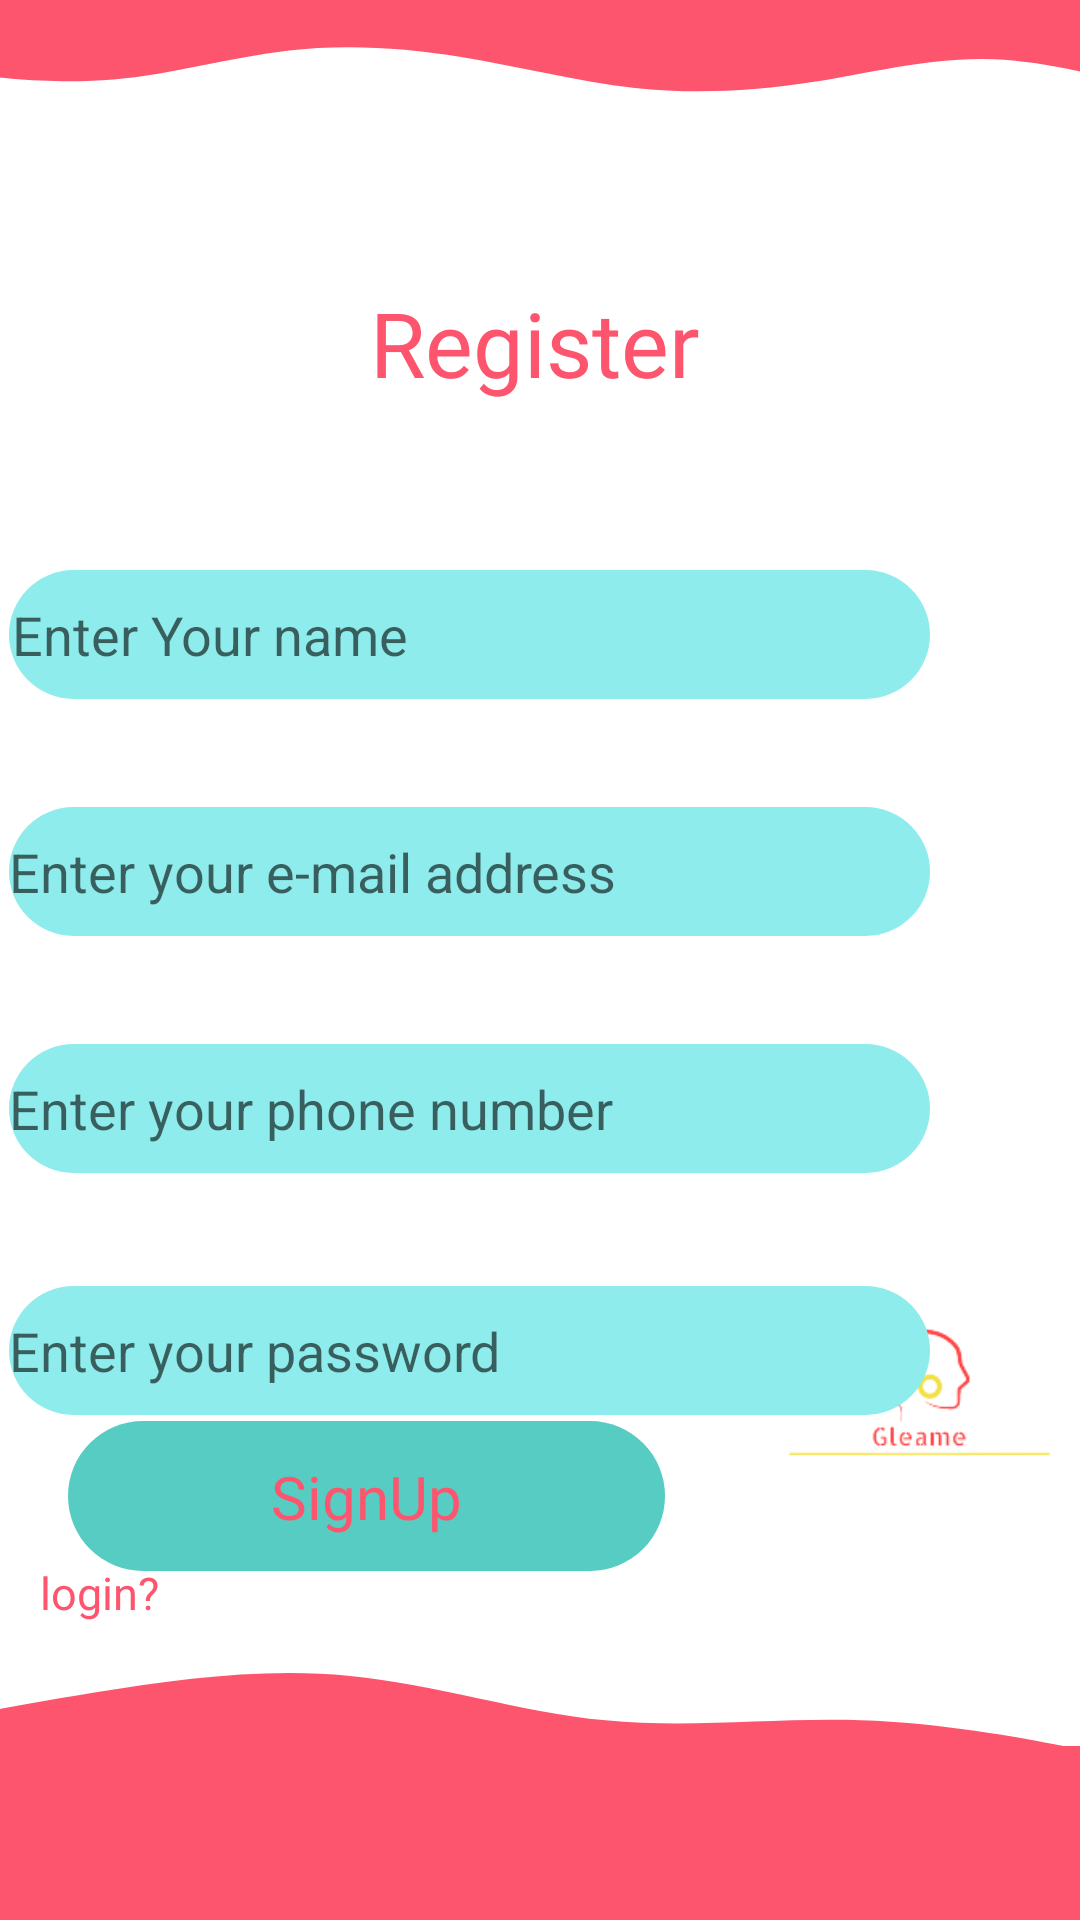

Layout XML and referenced resources for this Android screen:
<!-- AndroidManifest.xml: application theme Theme.Gleame -->
<!-- res/layout/activity_signup.xml -->
<?xml version="1.0" encoding="utf-8"?>
<androidx.constraintlayout.widget.ConstraintLayout xmlns:android="http://schemas.android.com/apk/res/android"
    xmlns:app="http://schemas.android.com/apk/res-auto"
    xmlns:tools="http://schemas.android.com/tools"
    android:layout_width="match_parent"
    android:layout_height="match_parent"
    tools:context=".signup">

    <View
        android:id="@+id/view5"
        android:layout_width="406dp"
        android:layout_height="94dp"
        android:background="@drawable/wave_haikei"
        app:layout_constraintBottom_toBottomOf="parent"
        app:layout_constraintEnd_toEndOf="parent"
        app:layout_constraintHorizontal_bias="0.454"
        app:layout_constraintStart_toStartOf="parent"
        app:layout_constraintTop_toTopOf="parent"
        app:layout_constraintVertical_bias="0.0" />

    <View
        android:id="@+id/view6"
        android:layout_width="411dp"
        android:layout_height="58dp"
        android:background="@color/batekhy"
        app:layout_constraintBottom_toBottomOf="parent"
        app:layout_constraintEnd_toEndOf="parent"
        app:layout_constraintHorizontal_bias="0.988"
        app:layout_constraintStart_toStartOf="parent"
        app:layout_constraintTop_toTopOf="parent"
        app:layout_constraintVertical_bias="1.0" />

    <View
        android:id="@+id/view7"
        android:layout_width="414dp"
        android:layout_height="52dp"
        android:background="@drawable/wave__1_"
        app:layout_constraintBottom_toTopOf="@+id/view6"
        app:layout_constraintEnd_toEndOf="parent"
        app:layout_constraintHorizontal_bias="1.0"
        app:layout_constraintStart_toStartOf="parent"
        app:layout_constraintTop_toTopOf="@+id/view5"
        app:layout_constraintVertical_bias="1.0" />

    <ImageView
        android:id="@+id/imageView3"
        android:layout_width="107dp"
        android:layout_height="136dp"
        app:layout_constraintBottom_toTopOf="@+id/view7"
        app:layout_constraintEnd_toEndOf="parent"
        app:layout_constraintHorizontal_bias="1.0"
        app:layout_constraintStart_toStartOf="parent"
        app:layout_constraintTop_toBottomOf="@+id/view5"
        app:layout_constraintVertical_bias="1.0"
        app:srcCompat="@drawable/app_logo" />

    <EditText
        android:id="@+id/editTextTextPersonName"
        android:layout_width="307dp"
        android:layout_height="43dp"
        android:layout_marginTop="96dp"
        android:background="@drawable/entry_bg"
        android:ems="10"
        android:hint="Enter Your name"
        android:inputType="textPersonName"
        android:padding="1dp"
        app:layout_constraintEnd_toEndOf="parent"
        app:layout_constraintHorizontal_bias="0.057"
        app:layout_constraintStart_toStartOf="parent"
        app:layout_constraintTop_toBottomOf="@+id/view5" />

    <EditText
        android:id="@+id/editTextTextEmailAddress2"
        android:layout_width="307dp"
        android:layout_height="43dp"
        android:layout_marginTop="36dp"
        android:background="@drawable/entry_bg"
        android:hint="Enter your e-mail address"
        android:ems="10"
        android:inputType="textEmailAddress"
        app:layout_constraintEnd_toEndOf="parent"
        app:layout_constraintHorizontal_bias="0.055"
        app:layout_constraintStart_toStartOf="parent"
        app:layout_constraintTop_toBottomOf="@+id/editTextTextPersonName" />

    <EditText
        android:id="@+id/editTextPhone"
        android:layout_width="307dp"
        android:layout_height="43dp"
        android:layout_marginTop="36dp"
        android:background="@drawable/entry_bg"
        android:hint="Enter your phone number"
        android:ems="10"
        android:inputType="phone"
        app:layout_constraintBottom_toTopOf="@+id/view7"
        app:layout_constraintEnd_toEndOf="parent"
        app:layout_constraintHorizontal_bias="0.055"
        app:layout_constraintStart_toStartOf="parent"
        app:layout_constraintTop_toBottomOf="@+id/editTextTextEmailAddress2"
        app:layout_constraintVertical_bias="0.0" />

    <EditText
        android:id="@+id/editTextTextPassword2"
        android:layout_width="307dp"
        android:layout_height="43dp"
        android:layout_marginTop="36dp"
        android:background="@drawable/entry_bg"
        android:hint="Enter your password"
        android:ems="10"
        android:inputType="textPassword"
        app:layout_constraintBottom_toTopOf="@+id/view7"
        app:layout_constraintEnd_toEndOf="parent"
        app:layout_constraintHorizontal_bias="0.055"
        app:layout_constraintStart_toStartOf="parent"
        app:layout_constraintTop_toBottomOf="@+id/editTextPhone"
        app:layout_constraintVertical_bias="0.03" />

    <ImageButton
        android:id="@+id/sign_btn"
        android:layout_width="199dp"
        android:layout_height="50dp"
        android:background="@drawable/txt_bg"
        app:layout_constraintBottom_toTopOf="@+id/view7"
        app:layout_constraintEnd_toStartOf="@+id/imageView3"
        app:layout_constraintHorizontal_bias="0.419"
        app:layout_constraintStart_toStartOf="parent"
        app:layout_constraintTop_toBottomOf="@+id/editTextTextPassword2"
        app:layout_constraintVertical_bias="0.246" />

    <TextView
        android:id="@+id/textView7"
        android:layout_width="406dp"
        android:layout_height="68dp"
        android:fontFamily="@font/cassandra"
        android:text="  Register"
        android:gravity="center_horizontal"
        android:textColor="@color/batekhy"
        android:textSize="30sp"
        app:layout_constraintBottom_toTopOf="@+id/editTextTextPersonName"
        app:layout_constraintEnd_toEndOf="parent"
        app:layout_constraintHorizontal_bias="0.705"
        app:layout_constraintStart_toStartOf="parent"
        app:layout_constraintTop_toBottomOf="@+id/view5"
        app:layout_constraintVertical_bias="0.0" />

    <TextView
        android:id="@+id/textView8"
        android:layout_width="wrap_content"
        android:layout_height="wrap_content"
        android:text="SignUp"
        android:textSize="20sp"
        android:textColor="@color/batekhy"
        app:layout_constraintBottom_toBottomOf="@+id/sign_btn"
        app:layout_constraintEnd_toEndOf="@+id/sign_btn"
        app:layout_constraintStart_toStartOf="@+id/sign_btn"
        app:layout_constraintTop_toTopOf="@+id/sign_btn" />

    <TextView
        android:id="@+id/login_fun"
        android:layout_width="127dp"
        android:layout_height="21dp"
        android:text="login?"
        android:textColor="@color/batekhy"
        android:textSize="15sp"
        app:layout_constraintBottom_toTopOf="@+id/view7"
        app:layout_constraintEnd_toStartOf="@+id/imageView3"
        app:layout_constraintHorizontal_bias="0.105"
        app:layout_constraintStart_toStartOf="parent"
        app:layout_constraintTop_toBottomOf="@+id/sign_btn"
        app:layout_constraintVertical_bias="0.219" />

</androidx.constraintlayout.widget.ConstraintLayout>
<!-- resources referenced by this layout -->
<resources>
  <color name="batekhy">#FD556D</color>
  <!-- drawable app_logo: png bitmap (drawable, 6443 bytes) -->
  <!-- drawable entry_bg (drawable) -->
  <?xml version="1.0" encoding="utf-8"?>
  <shape xmlns:android="http://schemas.android.com/apk/res/android">
      <solid android:color="#8FECEC"/>
      <corners android:radius="1000dp"/>
  </shape>
  <!-- drawable txt_bg (drawable) -->
  <?xml version="1.0" encoding="utf-8"?>
  <shape xmlns:android="http://schemas.android.com/apk/res/android">
  <solid android:color="@color/tequaz"/>
      <corners android:radius="1000dp"/>
  </shape>
  <!-- drawable wave__1_ (drawable) -->
  <vector xmlns:android="http://schemas.android.com/apk/res/android"
      android:width="1440dp"
      android:height="320dp"
      android:viewportWidth="1400"
      android:viewportHeight="300">
    <path
        android:pathData="M0,288L48,272C96,256 192,224 288,197.3C384,171 480,149 576,165.3C672,181 768,235 864,250.7C960,267 1056,245 1152,250.7C1248,256 1344,288 1392,304L1440,320L1440,320L1392,320C1344,320 1248,320 1152,320C1056,320 960,320 864,320C768,320 672,320 576,320C480,320 384,320 288,320C192,320 96,320 48,320L0,320Z"
        android:fillColor="@color/batekhy"/>
  </vector>
  <!-- drawable wave_haikei (drawable) -->
  <vector xmlns:android="http://schemas.android.com/apk/res/android"
      android:width="900dp"
      android:height="600dp"
      android:viewportWidth="900"
      android:viewportHeight="600">
    <path
        android:pathData="M0,150L21.5,157.5C43,165 86,180 128.8,169.3C171.7,158.7 214.3,122.3 257.2,108C300,93.7 343,101.3 385.8,121.3C428.7,141.3 471.3,173.7 514.2,187C557,200.3 600,194.7 642.8,175.7C685.7,156.7 728.3,124.3 771.2,125.3C814,126.3 857,160.7 878.5,177.8L900,195L900,0L878.5,0C857,0 814,0 771.2,0C728.3,0 685.7,0 642.8,0C600,0 557,0 514.2,0C471.3,0 428.7,0 385.8,0C343,0 300,0 257.2,0C214.3,0 171.7,0 128.8,0C86,0 43,0 21.5,0L0,0Z"
        android:strokeLineJoin="miter"
        android:fillColor="@color/batekhy"
        android:strokeLineCap="round"/>
  </vector>
  <style name="Theme.Gleame" parent="Theme.MaterialComponents.DayNight.NoActionBar">
          
          <item name="colorPrimary">@color/purple_500</item>
          <item name="colorPrimaryVariant">@color/purple_700</item>
          <item name="colorOnPrimary">@color/white</item>
          
          <item name="colorSecondary">@color/teal_200</item>
          <item name="colorSecondaryVariant">@color/teal_700</item>
          <item name="colorOnSecondary">@color/black</item>
          
          <item name="android:statusBarColor">?attr/colorPrimaryVariant</item>
          
          <item name="android:windowFullscreen">true</item>
      </style>
  <color name="tequaz">#57ccc3</color>
  <color name="purple_500">#FF6200EE</color>
  <color name="purple_700">#FF3700B3</color>
  <color name="white">#FFFFFFFF</color>
  <color name="teal_200">#FF03DAC5</color>
  <color name="teal_700">#FF018786</color>
  <color name="black">#FF000000</color>
</resources>
